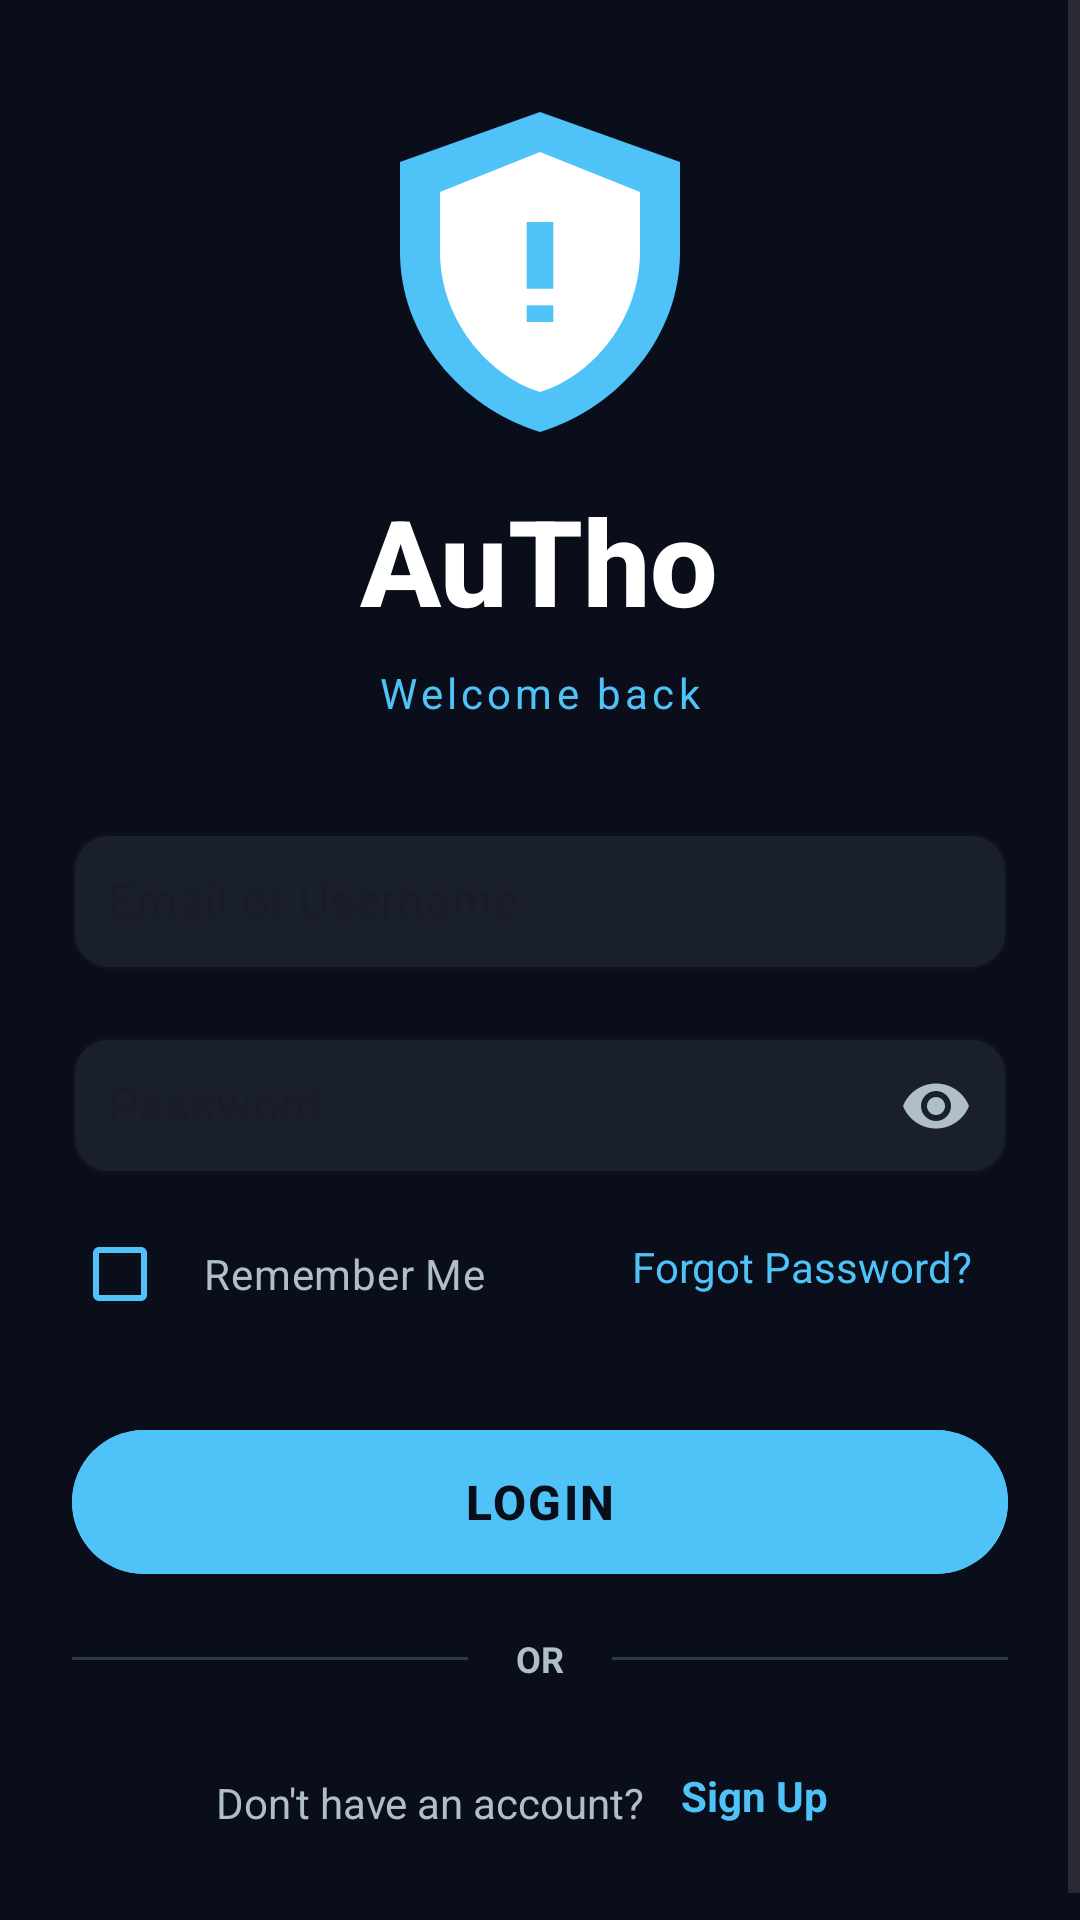

This screen was rendered from an Android layout file. Write that file and the resources it references.
<!-- AndroidManifest.xml: application theme Theme.AuTho -->
<!-- res/layout/activity_login.xml -->
<?xml version="1.0" encoding="utf-8"?>
<RelativeLayout xmlns:android="http://schemas.android.com/apk/res/android"
    xmlns:app="http://schemas.android.com/apk/res-auto"
    android:layout_width="match_parent"
    android:layout_height="match_parent"
    android:background="@color/dark_navy">

    <ScrollView
        android:layout_width="match_parent"
        android:layout_height="match_parent"
        android:fillViewport="true">

        <LinearLayout
            android:layout_width="match_parent"
            android:layout_height="wrap_content"
            android:orientation="vertical"
            android:gravity="center"
            android:padding="24dp">

            
            <ImageView
                android:id="@+id/ivLogo"
                android:layout_width="120dp"
                android:layout_height="120dp"
                android:src="@drawable/ic_autho_logo"
                android:contentDescription="@string/app_logo_description"
                android:layout_marginBottom="16dp" />

            
            <TextView
                android:id="@+id/tvAppName"
                android:layout_width="wrap_content"
                android:layout_height="wrap_content"
                android:text="@string/app_name"
                android:textColor="@color/white"
                android:textSize="40sp"
                android:textStyle="bold"
                android:fontFamily="sans-serif-medium"
                android:layout_marginBottom="8dp" />

            
            <TextView
                android:id="@+id/tvTagline"
                android:layout_width="wrap_content"
                android:layout_height="wrap_content"
                android:text="@string/login_tagline"
                android:textSize="14sp"
                android:textColor="@color/accent_blue"
                android:letterSpacing="0.1"
                android:layout_marginBottom="32dp" />

            
            <TextView
                android:id="@+id/tvBiometricStatus"
                android:layout_width="match_parent"
                android:layout_height="wrap_content"
                android:text="@string/biometric_status_ready"
                android:textSize="14sp"
                android:textColor="@color/status_green"
                android:gravity="center"
                android:layout_marginBottom="16dp"
                android:visibility="gone" />

            
            <com.google.android.material.textfield.TextInputLayout
                android:id="@+id/tilUsername"
                android:layout_width="match_parent"
                android:layout_height="wrap_content"
                style="@style/Widget.MaterialComponents.TextInputLayout.OutlinedBox"
                android:hint="@string/login_username_hint"
                app:boxBackgroundColor="@color/dark_gray"
                app:boxStrokeColor="@color/divider_dark"
                app:hintTextColor="@color/text_secondary"
                android:layout_marginBottom="16dp"
                app:boxCornerRadiusBottomEnd="12dp"
                app:boxCornerRadiusBottomStart="12dp"
                app:boxCornerRadiusTopEnd="12dp"
                app:boxCornerRadiusTopStart="12dp">

                <com.google.android.material.textfield.TextInputEditText
                    android:id="@+id/etUsername"
                    android:layout_width="match_parent"
                    android:layout_height="wrap_content"
                    android:inputType="textEmailAddress"
                    android:textColor="@color/white"
                    android:textColorHint="@color/text_secondary"
                    android:padding="12dp" />
            </com.google.android.material.textfield.TextInputLayout>

            
            <com.google.android.material.textfield.TextInputLayout
                android:id="@+id/tilPassword"
                android:layout_width="match_parent"
                android:layout_height="wrap_content"
                style="@style/Widget.MaterialComponents.TextInputLayout.OutlinedBox"
                android:hint="@string/login_password_hint"
                app:boxBackgroundColor="@color/dark_gray"
                app:boxStrokeColor="@color/divider_dark"
                app:hintTextColor="@color/text_secondary"
                app:passwordToggleEnabled="true"
                app:passwordToggleTint="@color/text_secondary"
                android:layout_marginBottom="8dp"
                app:boxCornerRadiusBottomEnd="12dp"
                app:boxCornerRadiusBottomStart="12dp"
                app:boxCornerRadiusTopEnd="12dp"
                app:boxCornerRadiusTopStart="12dp">

                <com.google.android.material.textfield.TextInputEditText
                    android:id="@+id/etPassword"
                    android:layout_width="match_parent"
                    android:layout_height="wrap_content"
                    android:inputType="textPassword"
                    android:textColor="@color/white"
                    android:textColorHint="@color/text_secondary"
                    android:padding="12dp" />
            </com.google.android.material.textfield.TextInputLayout>

            
            <LinearLayout
                android:layout_width="match_parent"
                android:layout_height="wrap_content"
                android:orientation="horizontal"
                android:gravity="center_vertical"
                android:layout_marginBottom="24dp">

                <CheckBox
                    android:id="@+id/cbRememberMe"
                    android:layout_width="wrap_content"
                    android:layout_height="wrap_content"
                    android:text="@string/login_remember_me"
                    android:textColor="@color/text_secondary"
                    android:buttonTint="@color/accent_blue"
                    android:padding="12dp"
                    android:minWidth="48dp"
                    android:minHeight="48dp" />

                <View
                    android:layout_width="0dp"
                    android:layout_height="0dp"
                    android:layout_weight="1" />

                <TextView
                    android:id="@+id/tvForgetPassword"
                    android:layout_width="wrap_content"
                    android:layout_height="wrap_content"
                    android:text="@string/login_forgot_password"
                    android:textColor="@color/accent_blue"
                    android:textSize="14sp"
                    android:clickable="true"
                    android:focusable="true"
                    android:background="?attr/selectableItemBackground"
                    android:padding="12dp"
                    android:minWidth="48dp"
                    android:minHeight="48dp" />
            </LinearLayout>

            
            <Button
                android:id="@+id/btnLogin"
                android:layout_width="match_parent"
                android:layout_height="56dp"
                android:text="@string/login_button"
                android:textColor="@color/dark_navy"
                android:textSize="16sp"
                android:textStyle="bold"
                android:backgroundTint="@color/accent_blue"
                android:layout_marginBottom="16dp"
                android:letterSpacing="0.05" />

            
            <ProgressBar
                android:id="@+id/progressBar"
                android:layout_width="wrap_content"
                android:layout_height="wrap_content"
                android:visibility="gone"
                android:layout_marginBottom="16dp"
                android:indeterminateTint="@color/accent_blue" />

            
            <LinearLayout
                android:layout_width="match_parent"
                android:layout_height="wrap_content"
                android:orientation="horizontal"
                android:gravity="center_vertical"
                android:layout_marginBottom="16dp">

                <View
                    android:layout_width="0dp"
                    android:layout_height="1dp"
                    android:layout_weight="1"
                    android:background="@color/divider_dark" />

                <TextView
                    android:layout_width="wrap_content"
                    android:layout_height="wrap_content"
                    android:paddingHorizontal="16dp"
                    android:text="@string/login_or"
                    android:textStyle="bold"
                    android:textColor="@color/text_secondary"
                    android:textSize="12sp" />

                <View
                    android:layout_width="0dp"
                    android:layout_height="1dp"
                    android:layout_weight="1"
                    android:background="@color/divider_dark" />
            </LinearLayout>

            
            <Button
                android:id="@+id/btnFingerprint"
                android:layout_width="match_parent"
                android:layout_height="56dp"
                android:text="@string/login_fingerprint"
                android:textColor="@color/accent_blue"
                android:textSize="14sp"
                android:layout_marginBottom="8dp"
                android:visibility="gone"
                style="@style/Widget.MaterialComponents.Button.OutlinedButton"
                app:strokeColor="@color/accent_blue"
                app:strokeWidth="1dp" />

            
            <TextView
                android:id="@+id/tvSetupBiometric"
                android:layout_width="wrap_content"
                android:layout_height="wrap_content"
                android:text="@string/login_setup_biometric"
                android:textColor="@color/accent_blue"
                android:clickable="true"
                android:focusable="true"
                android:background="?attr/selectableItemBackground"
                android:padding="12dp"
                android:minWidth="48dp"
                android:minHeight="48dp"
                android:layout_marginBottom="16dp"
                android:visibility="gone" />

            
            <LinearLayout
                android:layout_width="wrap_content"
                android:layout_height="wrap_content"
                android:orientation="horizontal"
                android:gravity="center">

                <TextView
                    android:layout_width="wrap_content"
                    android:layout_height="wrap_content"
                    android:text="@string/login_dont_have_account"
                    android:textColor="@color/text_secondary"
                    android:textSize="14sp" />

                <TextView
                    android:id="@+id/tvSignUp"
                    android:layout_width="wrap_content"
                    android:layout_height="wrap_content"
                    android:text="@string/login_sign_up"
                    android:textColor="@color/accent_blue"
                    android:textSize="14sp"
                    android:textStyle="bold"
                    android:clickable="true"
                    android:focusable="true"
                    android:background="?attr/selectableItemBackground"
                    android:padding="12dp"
                    android:minWidth="48dp"
                    android:minHeight="48dp" />
            </LinearLayout>

        </LinearLayout>
    </ScrollView>
</RelativeLayout>
<!-- resources referenced by this layout -->
<resources>
  <color name="accent_blue">#4FC3F7</color>
  <color name="dark_gray">#1A1F2E</color>
  <color name="dark_navy">#0A0E1A</color>
  <color name="divider_dark">#2C3A4A</color>
  <color name="status_green">#4CAF50</color>
  <color name="text_secondary">#B0BEC5</color>
  <color name="white">#FFFFFF</color>
  <!-- drawable ic_autho_logo (drawable) -->
  <?xml version="1.0" encoding="utf-8"?>
  <vector xmlns:android="http://schemas.android.com/apk/res/android"
      android:width="108dp"
      android:height="108dp"
      android:viewportWidth="108"
      android:viewportHeight="108">
      <path
          android:fillColor="#4FC3F7"
          android:pathData="M54,12 L96,27 L96,54 C96,78.8 78.2,100.5 54,108 C29.8,100.5 12,78.8 12,54 L12,27 Z" />
      <path
          android:fillColor="#FFFFFF"
          android:pathData="M54,24 L84,36 L84,54 C84,73.7 70.2,91 54,96 C37.8,91 24,73.7 24,54 L24,36 Z" />
      <path
          android:fillColor="#4FC3F7"
          android:pathData="M50,45 L58,45 L58,65 L50,65 Z" />
      <path
          android:fillColor="#4FC3F7"
          android:pathData="M50,70 L58,70 L58,75 L50,75 Z" />
  </vector>
  <string name="app_logo_description">App logo</string>
  <string name="app_name">AuTho</string>
  <string name="biometric_status_ready">Fingerprint Ready</string>
  <string name="login_button">LOGIN</string>
  <string name="login_dont_have_account">Don\'t have an account?</string>
  <string name="login_fingerprint">Use Fingerprint</string>
  <string name="login_forgot_password">Forgot Password</string>
  <string name="login_or">OR</string>
  <string name="login_password_hint">Password</string>
  <string name="login_remember_me">Remember Me</string>
  <string name="login_setup_biometric">Enable Fingerprint Login</string>
  <string name="login_sign_up">Sign Up</string>
  <string name="login_tagline">Control.Secure.Optimize.</string>
  <string name="login_username_hint">Email or Username</string>
  <style name="Theme.AuTho" parent="Base.Theme.AuTho" />
  <style name="Base.Theme.AuTho" parent="Theme.Material3.DayNight.NoActionBar">
          <item name="colorPrimary">@color/dark_navy</item>
          <item name="colorPrimaryVariant">@color/dark_gray</item>
          <item name="colorOnPrimary">@color/white</item>
          <item name="colorSecondary">@color/accent_blue</item>
          <item name="colorOnSecondary">@color/dark_navy</item>
          <item name="android:statusBarColor">@color/dark_navy</item>
          <item name="android:windowBackground">@color/dark_navy</item>
          <item name="android:navigationBarColor">@color/dark_navy</item>
      </style>
</resources>
